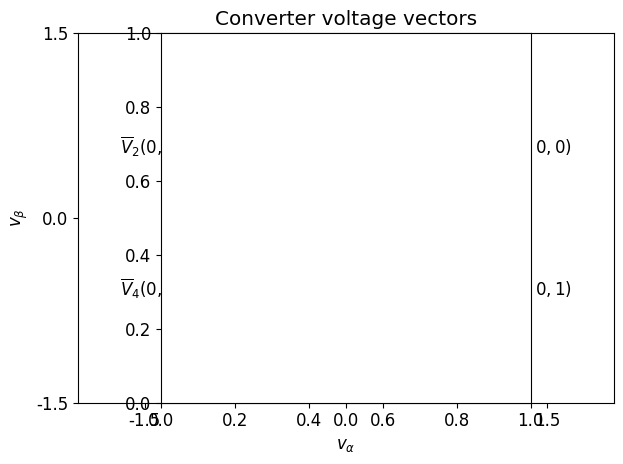

Write Python code to recreate this figure.
# This file is to generate a vector diagram for the line-line
# output voltages of a three-phase three-leg converter

import numpy as np
import matplotlib
import matplotlib.pyplot as plt
import math

font = {
    "family": "normal",
    "weight": "normal",
    "size": 12
}
matplotlib.rc("font", **font)

# defining switching combinations
S1 = [1, 0, 0]
S2 = [0, 1, 0]
S3 = [0, 0, 1]
S4 = [0, 1, 1]
S5 = [1, 0, 1]
S6 = [1, 1, 0]
S = [S1, S2, S3, S4, S5, S6]


def ln_volts(sw):
    '''Calculating three-phase L-L output voltages for a switching combination'''
    return [
        sw[0] - sw[1],
        sw[1] - sw[2],
        sw[2] - sw[0]
    ]


# Calculating line-neutral output voltages for all switching combinations
V = [ln_volts(x) for x in S]


def abc_alphabeta(vabc):
    """Clarke's transformation"""
    return [
        (2/3) * (vabc[0] - 0.5*vabc[1] - 0.5*vabc[2]),
        (2/3) * math.sqrt(3)/2 * (vabc[1] - vabc[2])
    ]


# Calculating transformed output voltages for all switching combinations
Valpha_beta = [abc_alphabeta(x) for x in V]

# Separating into vectors
V1 = Valpha_beta[0]
V2 = Valpha_beta[1]
V3 = Valpha_beta[2]
V4 = Valpha_beta[3]
V5 = Valpha_beta[4]
V6 = Valpha_beta[5]

plt.figure()

# using quiver to draw an arrow - originx, originy, pointx, pointy
QV1 = plt.quiver(0, 0, V1[0], V1[1], angles='xy', scale_units='xy', scale=1)
QV2 = plt.quiver(0, 0, V2[0], V2[1], angles='xy', scale_units='xy', scale=1)
QV3 = plt.quiver(0, 0, V3[0], V3[1], angles='xy', scale_units='xy', scale=1)
QV4 = plt.quiver(0, 0, V4[0], V4[1], angles='xy', scale_units='xy', scale=1)
QV5 = plt.quiver(0, 0, V5[0], V5[1], angles='xy', scale_units='xy', scale=1)
QV6 = plt.quiver(0, 0, V6[0], V6[1], angles='xy', scale_units='xy', scale=1)

# using quiverkey to create a label for each quiver vector
plt.quiverkey(QV1, V1[0], V1[1], 0,
              r'$\overline{V}_{1}(1, 0, 0)$', coordinates='data', visible=False, labelpos='E')
plt.quiverkey(QV2, V2[0], V2[1], 0,
              r'$\overline{V}_{2}(0, 1, 0)$', coordinates='data', visible=False, labelpos='W')
plt.quiverkey(QV3, V3[0], V3[1], 0,
              r'$\overline{V}_{3}(0, 0, 1)$', coordinates='data', visible=False, labelpos='W')
plt.quiverkey(QV4, V4[0], V4[1], 0,
              r'$\overline{V}_{4}(0, 1, 1)$', coordinates='data', visible=False, labelpos='W')
plt.quiverkey(QV5, V5[0], V5[1], 0,
              r'$\overline{V}_{5}(1, 0, 1)$', coordinates='data', visible=False, labelpos='E')
plt.quiverkey(QV6, V6[0], V6[1], 0,
              r'$\overline{V}_{6}$(1, 1, 0)', coordinates='data', visible=False, labelpos='N')

plt.xlim([-2.0, 2.0])
plt.xticks([-1.5, 0, 1.5])
plt.ylim([-1.5, 1.5])
plt.yticks([-1.5, 0, 1.5])

plt.title("Converter voltage vectors")
plt.xlabel(r"$v_{\alpha}$")
plt.ylabel(r"$v_{\beta}$")
plt.tight_layout()
plt.axes().set_aspect('equal')
plt.savefig("fig2.eps", format="eps")

plt.show()
